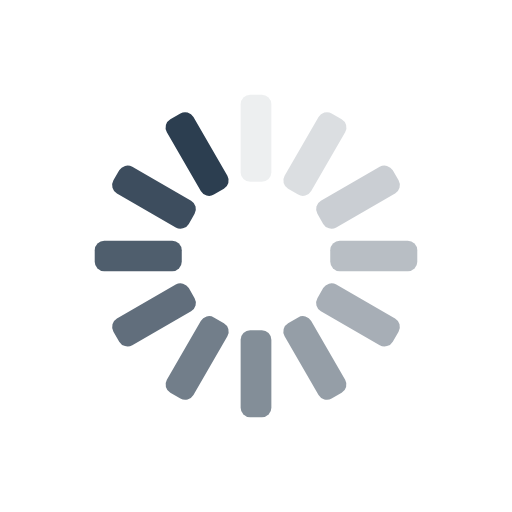
t = 0.00 s
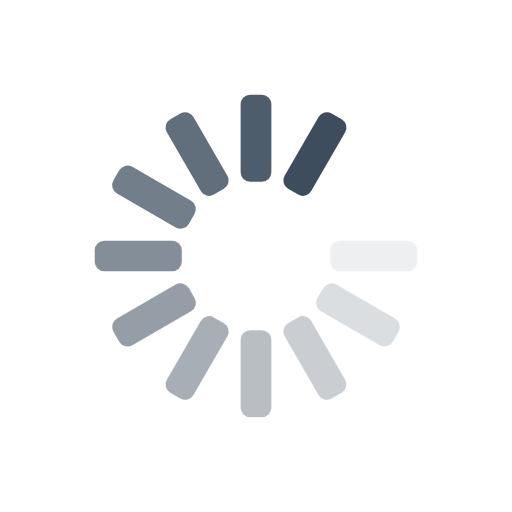
t = 0.14 s
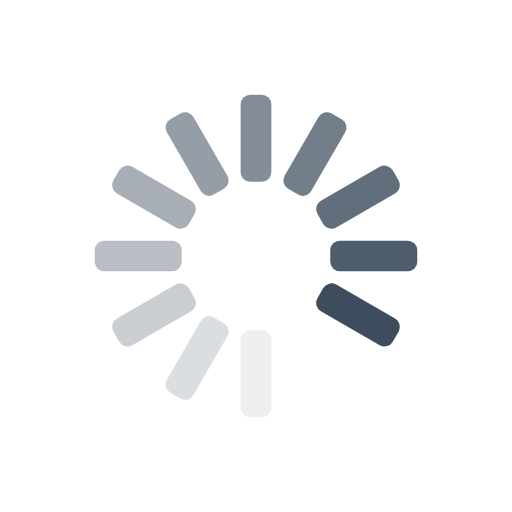
t = 0.28 s
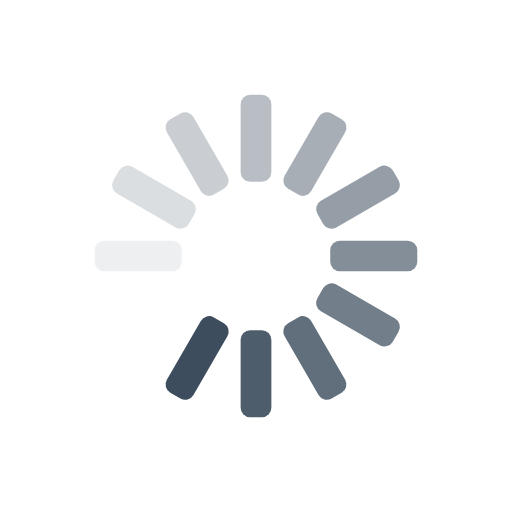
t = 0.41 s

The animated SVG that drew these frames (rendered in a browser with its animation timeline set to each time). Animation: 12 SMIL elements (animate=12); one cycle of 0.55 s, repeats indefinitely.

<?xml version="1.0" encoding="utf-8"?>
<svg xmlns="http://www.w3.org/2000/svg" xmlns:xlink="http://www.w3.org/1999/xlink" style="margin: auto; background: none; display: block; shape-rendering: auto;" width="185px" height="185px" viewBox="0 0 100 100" preserveAspectRatio="xMidYMid">
<g transform="rotate(0 50 50)">
  <rect x="47" y="18.5" rx="1.87" ry="1.87" width="6" height="17" fill="#2c3e50">
    <animate attributeName="opacity" values="1;0" keyTimes="0;1" dur="0.5524861878453039s" begin="-0.5064456721915286s" repeatCount="indefinite"></animate>
  </rect>
</g><g transform="rotate(30 50 50)">
  <rect x="47" y="18.5" rx="1.87" ry="1.87" width="6" height="17" fill="#2c3e50">
    <animate attributeName="opacity" values="1;0" keyTimes="0;1" dur="0.5524861878453039s" begin="-0.46040515653775327s" repeatCount="indefinite"></animate>
  </rect>
</g><g transform="rotate(60 50 50)">
  <rect x="47" y="18.5" rx="1.87" ry="1.87" width="6" height="17" fill="#2c3e50">
    <animate attributeName="opacity" values="1;0" keyTimes="0;1" dur="0.5524861878453039s" begin="-0.4143646408839779s" repeatCount="indefinite"></animate>
  </rect>
</g><g transform="rotate(90 50 50)">
  <rect x="47" y="18.5" rx="1.87" ry="1.87" width="6" height="17" fill="#2c3e50">
    <animate attributeName="opacity" values="1;0" keyTimes="0;1" dur="0.5524861878453039s" begin="-0.3683241252302026s" repeatCount="indefinite"></animate>
  </rect>
</g><g transform="rotate(120 50 50)">
  <rect x="47" y="18.5" rx="1.87" ry="1.87" width="6" height="17" fill="#2c3e50">
    <animate attributeName="opacity" values="1;0" keyTimes="0;1" dur="0.5524861878453039s" begin="-0.32228360957642727s" repeatCount="indefinite"></animate>
  </rect>
</g><g transform="rotate(150 50 50)">
  <rect x="47" y="18.5" rx="1.87" ry="1.87" width="6" height="17" fill="#2c3e50">
    <animate attributeName="opacity" values="1;0" keyTimes="0;1" dur="0.5524861878453039s" begin="-0.27624309392265195s" repeatCount="indefinite"></animate>
  </rect>
</g><g transform="rotate(180 50 50)">
  <rect x="47" y="18.5" rx="1.87" ry="1.87" width="6" height="17" fill="#2c3e50">
    <animate attributeName="opacity" values="1;0" keyTimes="0;1" dur="0.5524861878453039s" begin="-0.23020257826887663s" repeatCount="indefinite"></animate>
  </rect>
</g><g transform="rotate(210 50 50)">
  <rect x="47" y="18.5" rx="1.87" ry="1.87" width="6" height="17" fill="#2c3e50">
    <animate attributeName="opacity" values="1;0" keyTimes="0;1" dur="0.5524861878453039s" begin="-0.1841620626151013s" repeatCount="indefinite"></animate>
  </rect>
</g><g transform="rotate(240 50 50)">
  <rect x="47" y="18.5" rx="1.87" ry="1.87" width="6" height="17" fill="#2c3e50">
    <animate attributeName="opacity" values="1;0" keyTimes="0;1" dur="0.5524861878453039s" begin="-0.13812154696132597s" repeatCount="indefinite"></animate>
  </rect>
</g><g transform="rotate(270 50 50)">
  <rect x="47" y="18.5" rx="1.87" ry="1.87" width="6" height="17" fill="#2c3e50">
    <animate attributeName="opacity" values="1;0" keyTimes="0;1" dur="0.5524861878453039s" begin="-0.09208103130755065s" repeatCount="indefinite"></animate>
  </rect>
</g><g transform="rotate(300 50 50)">
  <rect x="47" y="18.5" rx="1.87" ry="1.87" width="6" height="17" fill="#2c3e50">
    <animate attributeName="opacity" values="1;0" keyTimes="0;1" dur="0.5524861878453039s" begin="-0.04604051565377532s" repeatCount="indefinite"></animate>
  </rect>
</g><g transform="rotate(330 50 50)">
  <rect x="47" y="18.5" rx="1.87" ry="1.87" width="6" height="17" fill="#2c3e50">
    <animate attributeName="opacity" values="1;0" keyTimes="0;1" dur="0.5524861878453039s" begin="0s" repeatCount="indefinite"></animate>
  </rect>
</g>
<!-- [ldio] generated by https://loading.io/ --></svg>
